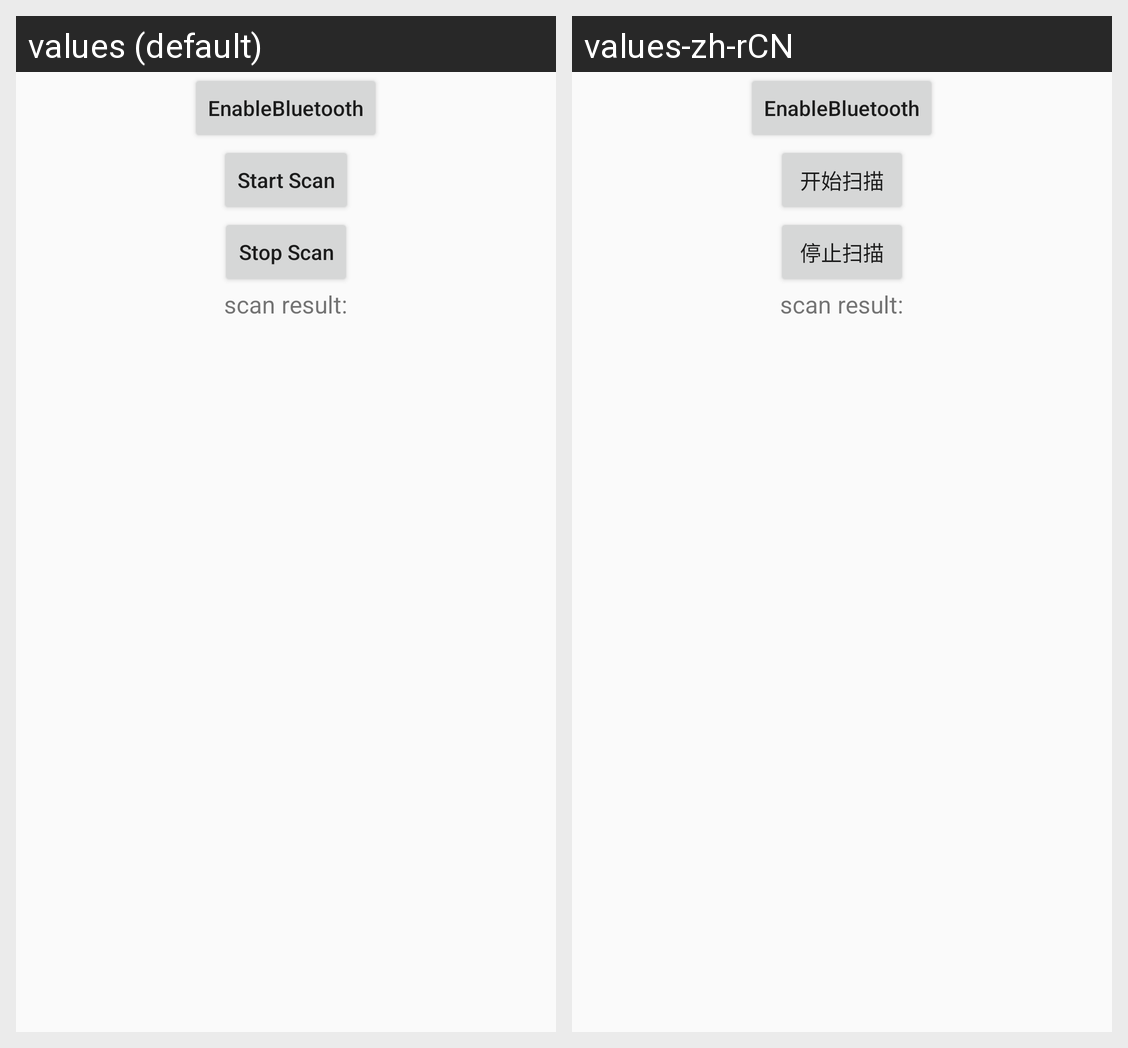

Locale-by-locale string values for the Android screen shown in this grid:
Android screen res/layout/activity_scan_lock.xml rendered under 2 locales, left to right: values (default), values-zh-rCN. Device: Nexus 5 (rendered at 1080×1920; each locale shown at half size, 540×960, under a caption strip naming it); theme AppTheme.
Strings drawn on this screen, with the default value and each locale's value (text and hints the layout hard-codes, and strings that could not be matched under every locale, appear in the picture but are not listed):

start_scan
  values: Start Scan
  values-zh-rCN: 开始扫描

stop_scan
  values: Stop Scan
  values-zh-rCN: 停止扫描
